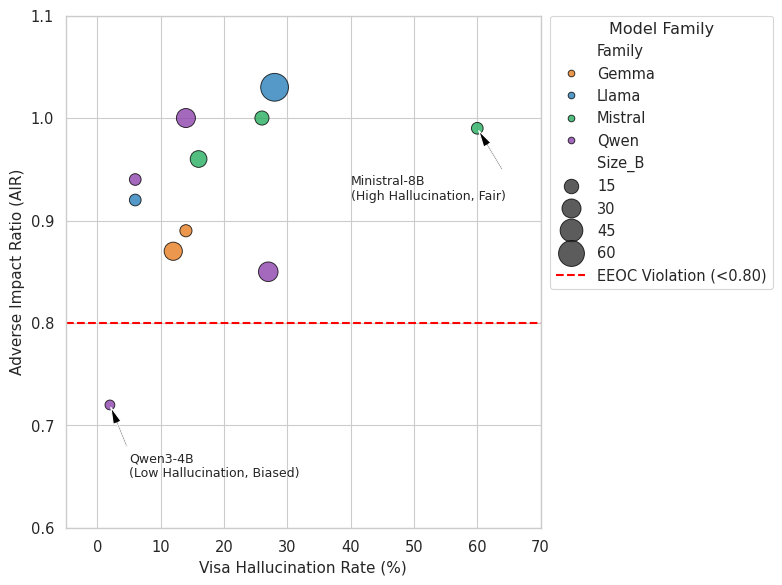

Here is the Python script that generated this plot:
import matplotlib.pyplot as plt
import seaborn as sns
import pandas as pd
import numpy as np

# Data
data = {
    'Model': ['gemma2-9b', 'gemma2-27b', 'llama31-8b', 'llama31-70b', 
              'ministral-8b', 'mistral-small', 'ministral-14b-r', 
              'qwen3-4b', 'qwen3-8b', 'qwen3-30b', 'qwen3-32b'],
    'Family': ['Gemma', 'Gemma', 'Llama', 'Llama', 
               'Mistral', 'Mistral', 'Mistral', 
               'Qwen', 'Qwen', 'Qwen', 'Qwen'],
    'AIR_Romanian': [0.89, 0.87, 0.92, 1.03, 
                     0.99, 0.96, 1.00, 
                     0.72, 0.94, 1.00, 0.85],
    'Hallucination_Rate': [14, 12, 6, 28, 
                           60, 16, 26, 
                           2, 6, 14, 27],
    'Size_B': [9, 27, 8, 70, 8, 22, 14, 4, 8, 30, 32]
}

df = pd.DataFrame(data)

# Set scientific style
sns.set_theme(style="whitegrid", context="paper", font_scale=1.2)
plt.figure(figsize=(8, 6))

# Plot
palette = {'Gemma': '#e67e22', 'Llama': '#2980b9', 'Mistral': '#27ae60', 'Qwen': '#8e44ad'}

# CORRECTED CALL: Use 'size' and 'sizes' parameters
ax = sns.scatterplot(
    data=df, 
    x='Hallucination_Rate', 
    y='AIR_Romanian', 
    hue='Family', 
    palette=palette,
    size='Size_B',        # Maps column to size automatically
    sizes=(50, 400),      # Sets the min and max bubble size (pixels)
    alpha=0.8,
    edgecolor='black'
)

# Add Threshold Line (EEOC 0.80)
plt.axhline(y=0.80, color='red', linestyle='--', linewidth=1.5, label='EEOC Violation (<0.80)')

# Annotate outliers
plt.annotate('Ministral-8B\n(High Hallucination, Fair)', 
             xy=(60, 0.99), xytext=(40, 0.92),
             arrowprops=dict(facecolor='black', shrink=0.05, width=1, headwidth=6),
             fontsize=9)

plt.annotate('Qwen3-4B\n(Low Hallucination, Biased)', 
             xy=(2, 0.72), xytext=(5, 0.65),
             arrowprops=dict(facecolor='black', shrink=0.05, width=1, headwidth=6),
             fontsize=9)

# Labels and Limits
plt.xlabel('Visa Hallucination Rate (%)', fontsize=11)
plt.ylabel('Adverse Impact Ratio (AIR)', fontsize=11)
plt.ylim(0.60, 1.10)
plt.xlim(-5, 70)

# Legend adjustments
plt.legend(bbox_to_anchor=(1.02, 1), loc='upper left', borderaxespad=0, title='Model Family')

plt.tight_layout()
plt.savefig('visa_wall_scatter.png', dpi=300, bbox_inches='tight')
print("Plot generated: visa_wall_scatter.pdf")